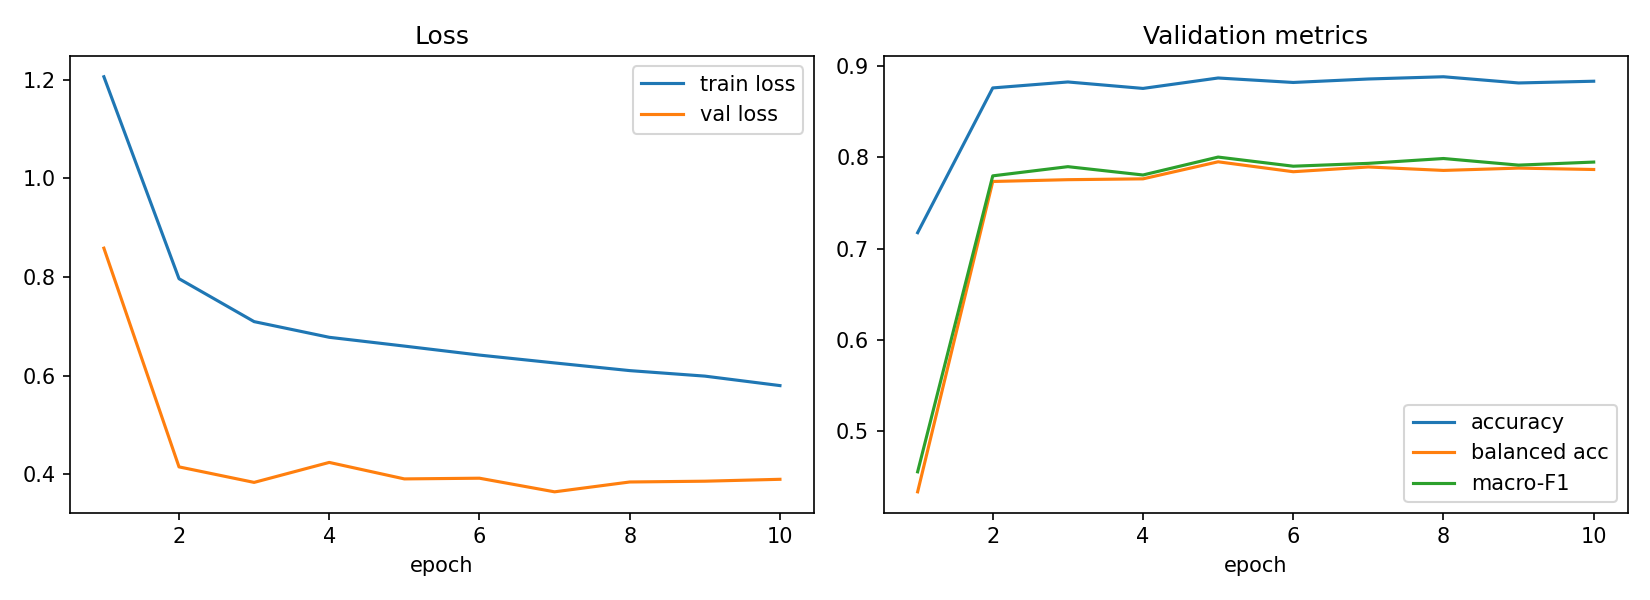

The file beside this chart, header and first rows:
epoch, train_loss, val_loss, val_acc, val_balanced_acc, val_macro_f1, lr_head, time_s
1, 1.206, 0.8585, 0.7176, 0.4338, 0.4558, 0.001, 103.5
2, 0.7966, 0.4149, 0.8761, 0.7736, 0.7798, 0.0009932, 75.26
3, 0.7095, 0.3835, 0.8826, 0.7756, 0.7899, 0.0009729, 73.74
4, 0.6777, 0.424, 0.8755, 0.7765, 0.7807, 0.0009397, 74.18
5, 0.6599, 0.3906, 0.8869, 0.7952, 0.8003, 0.0008946, 78.78
6, 0.6417, 0.392, 0.882, 0.7843, 0.7904, 0.0008386, 88.86
7, 0.6258, 0.3644, 0.8858, 0.7895, 0.7935, 0.0007735, 91.35
8, 0.6102, 0.3843, 0.8883, 0.7857, 0.7988, 0.0007008, 91.34
9, 0.599, 0.3859, 0.8815, 0.7883, 0.7915, 0.0006227, 101.9
10, 0.5798, 0.3898, 0.8834, 0.7867, 0.7949, 0.0005413, 95.38
